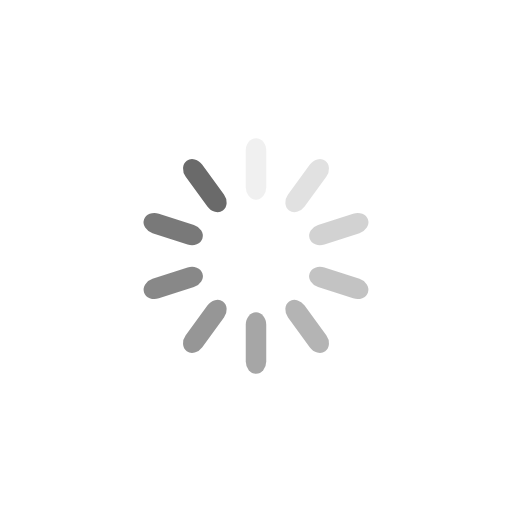
t = 0.00 s
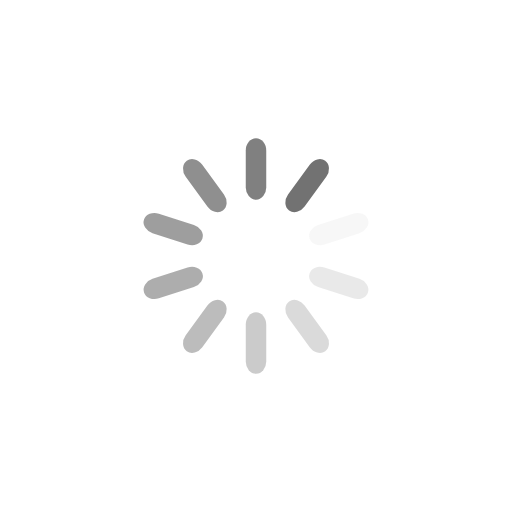
t = 0.25 s
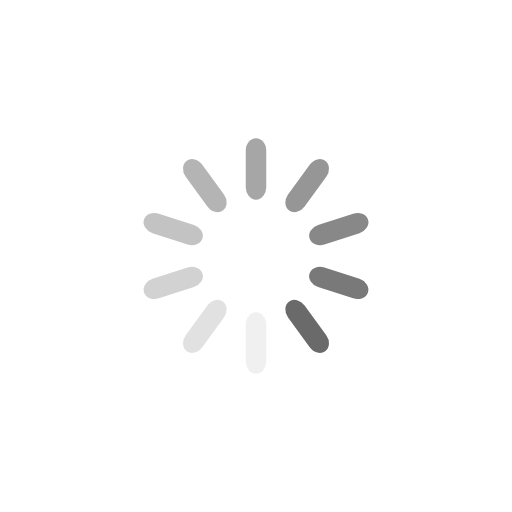
t = 0.50 s
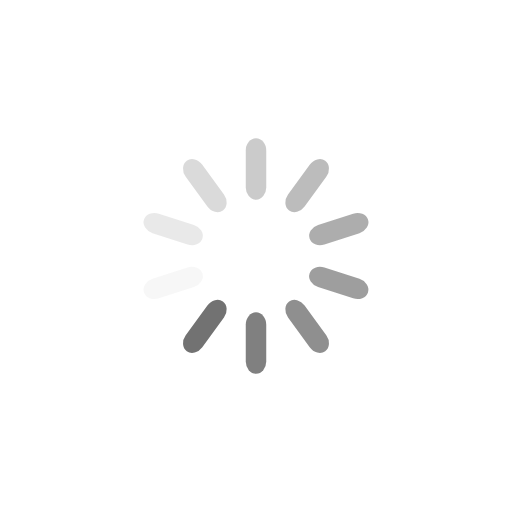
t = 0.75 s

The animated SVG that drew these frames (rendered in a browser with its animation timeline set to each time). Animation: 10 SMIL elements (animate=10); one cycle of 1.00 s, repeats indefinitely.

<?xml version="1.0" encoding="utf-8"?>
<svg xmlns="http://www.w3.org/2000/svg" xmlns:xlink="http://www.w3.org/1999/xlink" style="margin: auto; background: none; display: block; shape-rendering: auto;" width="100px" height="100px" viewBox="0 0 100 100" preserveAspectRatio="xMidYMid">
<g transform="rotate(0 50 50)">
  <rect x="48" y="27" rx="2" ry="2.4" width="4" height="12" fill="#6a6a6a">
    <animate attributeName="opacity" values="1;0" keyTimes="0;1" dur="1s" begin="-0.9s" repeatCount="indefinite"></animate>
  </rect>
</g><g transform="rotate(36 50 50)">
  <rect x="48" y="27" rx="2" ry="2.4" width="4" height="12" fill="#6a6a6a">
    <animate attributeName="opacity" values="1;0" keyTimes="0;1" dur="1s" begin="-0.8s" repeatCount="indefinite"></animate>
  </rect>
</g><g transform="rotate(72 50 50)">
  <rect x="48" y="27" rx="2" ry="2.4" width="4" height="12" fill="#6a6a6a">
    <animate attributeName="opacity" values="1;0" keyTimes="0;1" dur="1s" begin="-0.7s" repeatCount="indefinite"></animate>
  </rect>
</g><g transform="rotate(108 50 50)">
  <rect x="48" y="27" rx="2" ry="2.4" width="4" height="12" fill="#6a6a6a">
    <animate attributeName="opacity" values="1;0" keyTimes="0;1" dur="1s" begin="-0.6s" repeatCount="indefinite"></animate>
  </rect>
</g><g transform="rotate(144 50 50)">
  <rect x="48" y="27" rx="2" ry="2.4" width="4" height="12" fill="#6a6a6a">
    <animate attributeName="opacity" values="1;0" keyTimes="0;1" dur="1s" begin="-0.5s" repeatCount="indefinite"></animate>
  </rect>
</g><g transform="rotate(180 50 50)">
  <rect x="48" y="27" rx="2" ry="2.4" width="4" height="12" fill="#6a6a6a">
    <animate attributeName="opacity" values="1;0" keyTimes="0;1" dur="1s" begin="-0.4s" repeatCount="indefinite"></animate>
  </rect>
</g><g transform="rotate(216 50 50)">
  <rect x="48" y="27" rx="2" ry="2.4" width="4" height="12" fill="#6a6a6a">
    <animate attributeName="opacity" values="1;0" keyTimes="0;1" dur="1s" begin="-0.3s" repeatCount="indefinite"></animate>
  </rect>
</g><g transform="rotate(252 50 50)">
  <rect x="48" y="27" rx="2" ry="2.4" width="4" height="12" fill="#6a6a6a">
    <animate attributeName="opacity" values="1;0" keyTimes="0;1" dur="1s" begin="-0.2s" repeatCount="indefinite"></animate>
  </rect>
</g><g transform="rotate(288 50 50)">
  <rect x="48" y="27" rx="2" ry="2.4" width="4" height="12" fill="#6a6a6a">
    <animate attributeName="opacity" values="1;0" keyTimes="0;1" dur="1s" begin="-0.1s" repeatCount="indefinite"></animate>
  </rect>
</g><g transform="rotate(324 50 50)">
  <rect x="48" y="27" rx="2" ry="2.4" width="4" height="12" fill="#6a6a6a">
    <animate attributeName="opacity" values="1;0" keyTimes="0;1" dur="1s" begin="0s" repeatCount="indefinite"></animate>
  </rect>
</g>
<!-- [ldio] generated by https://loading.io/ --></svg>